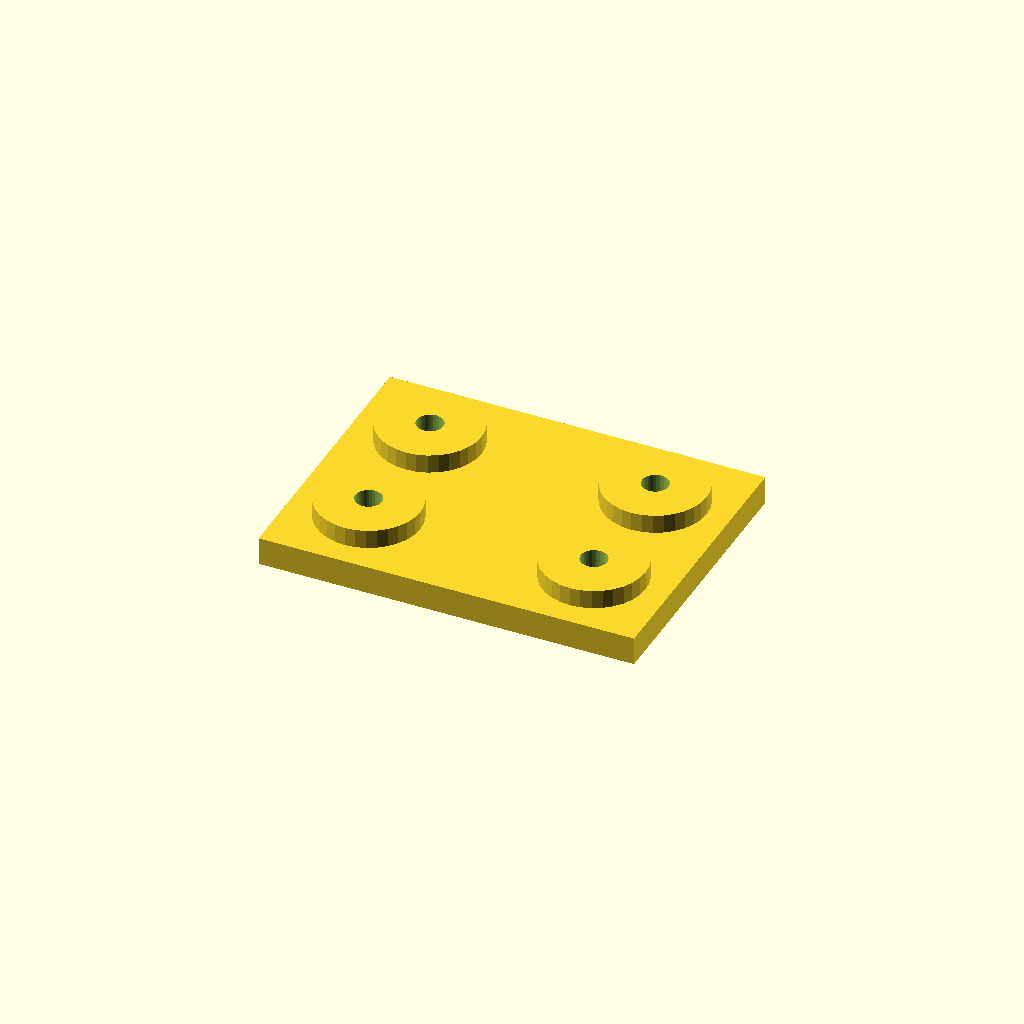
Cell 1 — every parameter at its default value.
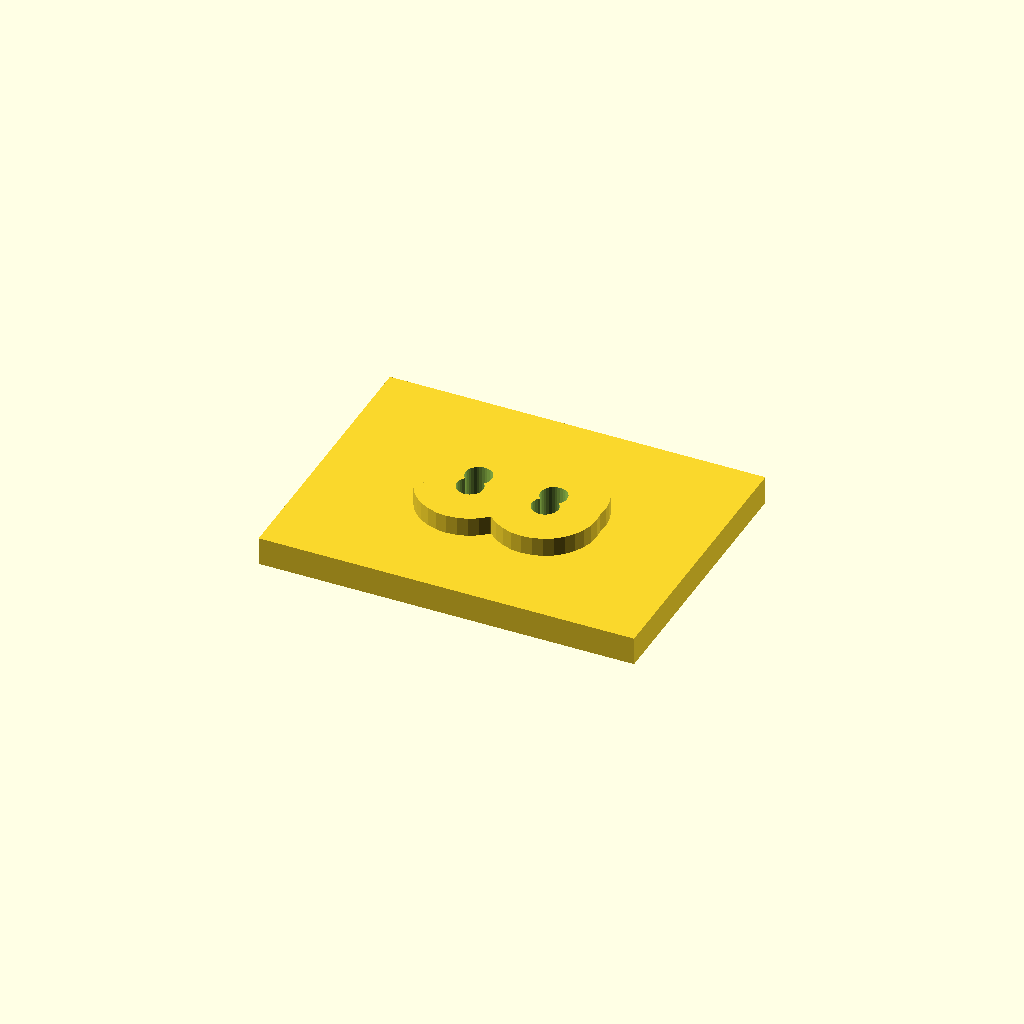
Cell 2 — edge set to 32, the other parameters unchanged.
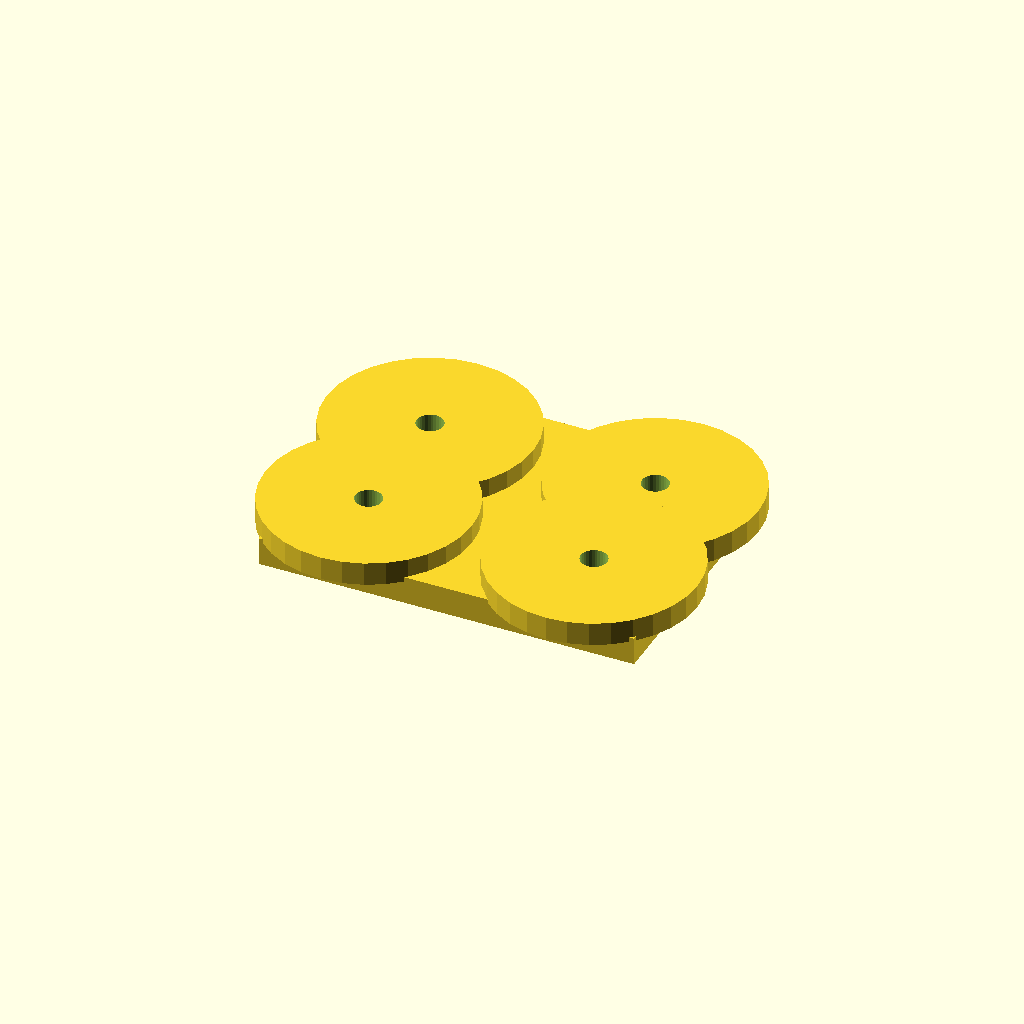
Cell 3: boss_d = 44 (everything else at default).
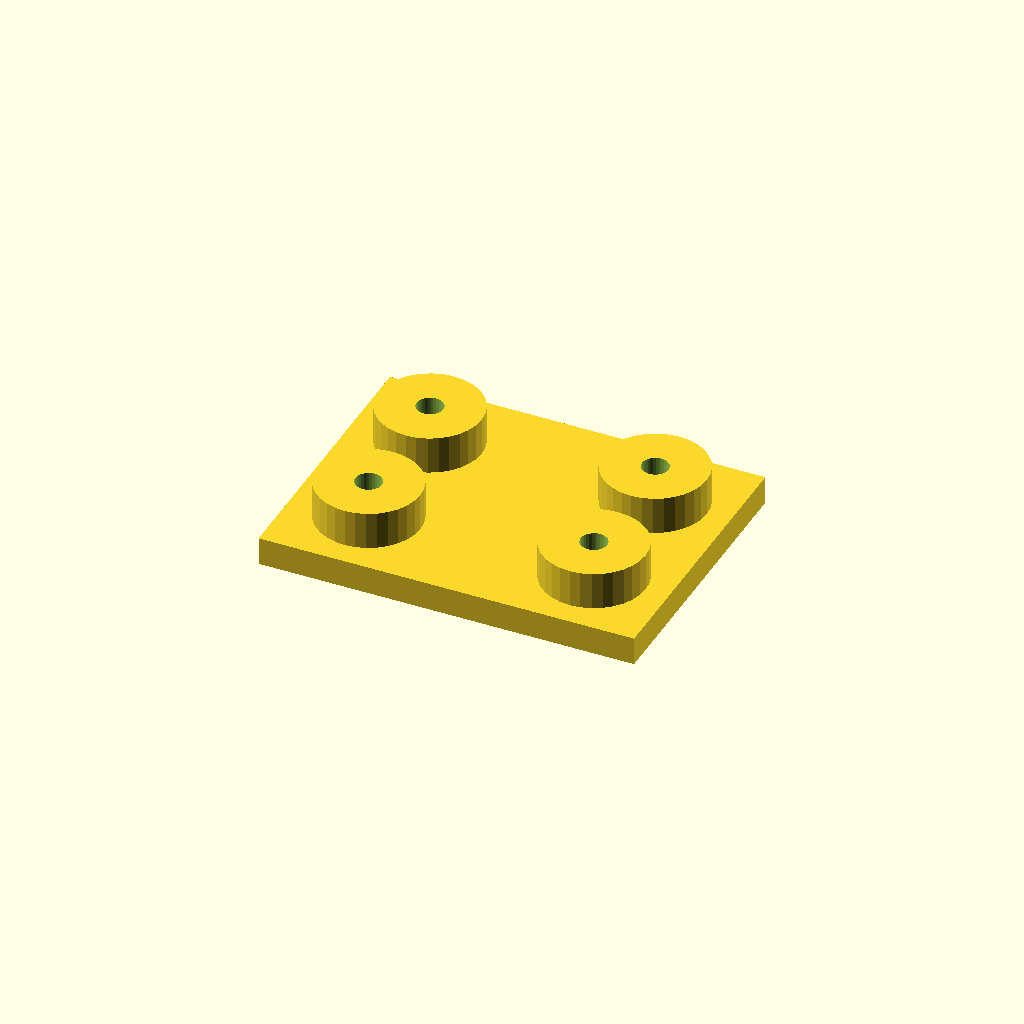
Cell 4 — boss_h set to 8, the other parameters unchanged.
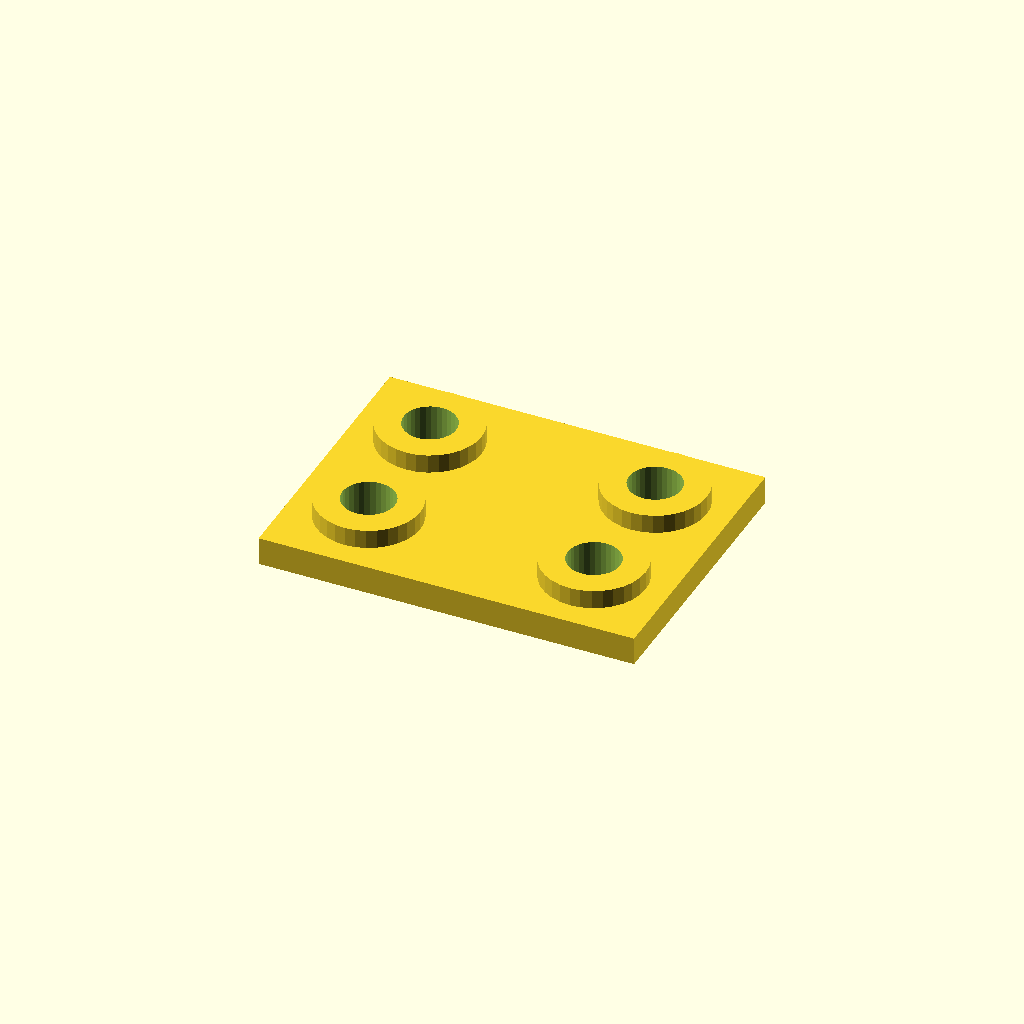
Cell 5: bore_d = 11 (everything else at default).
One fixed orthographic camera (rotation 55°, 0°, 25°; colour scheme Cornfield) for every cell.
Source of the model, optional_data/data/place1/anchorpads/part_0125.scad:
$fn = 32;

// ----------------------------------------------------------------------
// Anchor pads 80 x 60 x 10
// four corner bosses with anchor holes
// ----------------------------------------------------------------------

// --- parameters (mm) ---
plate = [80, 60, 6];     // base plate size (x, y, z)
pads = 4;                // boss count, one per corner
edge = 16;               // boss centre offset from the plate edge
boss_d = 22;             // boss diameter
boss_h = 4;              // boss height above the base plate
bore_d = 5.5;            // nominal hole diameter from the drawing
print_allowance = 0.15;  // clearance added for printing

// --- derived feature positions (mm) ---
hole_d = bore_d + print_allowance;  // = 5.65   hole diameter as printed
height = plate[2] + boss_h;         // = 10   overall height of the part
corner_x = plate[0] / 2 - edge;     // = 24   boss centre X
corner_y = plate[1] / 2 - edge;     // = 14   boss centre Y
feature_centers = [
  [corner_x, corner_y],
  [-corner_x, corner_y],
  [-corner_x, -corner_y],
  [corner_x, -corner_y]
];   // boss centres, anchor holes are drilled there

// base plate, four bosses standing on it, anchor holes all the way through
difference() {
  union() {
    cube(plate, center = true);
    for (centre = feature_centers)
      translate([centre[0], centre[1], plate[2] / 2 - 1])
        cylinder(d = boss_d, h = boss_h + 1);
  }
  for (centre = feature_centers)
    translate([centre[0], centre[1], -height])
      cylinder(d = hole_d, h = 2 * height + 2);  // through boss and plate
}
Customizer parameters (derived from the source; name, type, default, range or options):
plate: vector, default [80, 60, 6]
pads: number, default 4
edge: number, default 16
boss_d: number, default 22
boss_h: number, default 4
bore_d: number, default 5.5
print_allowance: number, default 0.15
